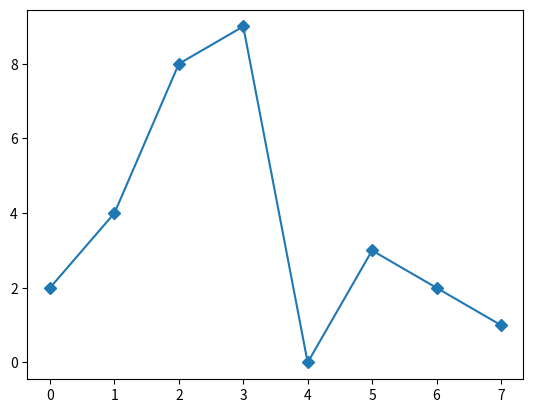

This chart was generated by the following Python code: (Note: this script raises an exception after producing the figure.)
#adding markers to graph using mathploblib
# drawing simple graph using matplotlib this is the very basic graph using just number 
import matplotlib.pyplot as plt 
plt.plot([2, 4,8,9,0,3,2,1], 
marker = 'D')
plt.show()
 # its other kind od markers used to represent data in graph whatever marks needed to represent 
 # graph are written in brackets in '' and ,
import numpy as np
import matplotlib.pyplot as plt
t = np.arrange (0., 5., 0.2)
plt.plot (t , t, 'r--', t, t**2, 'bs', t, t**3, 'g^')
plt.show()

